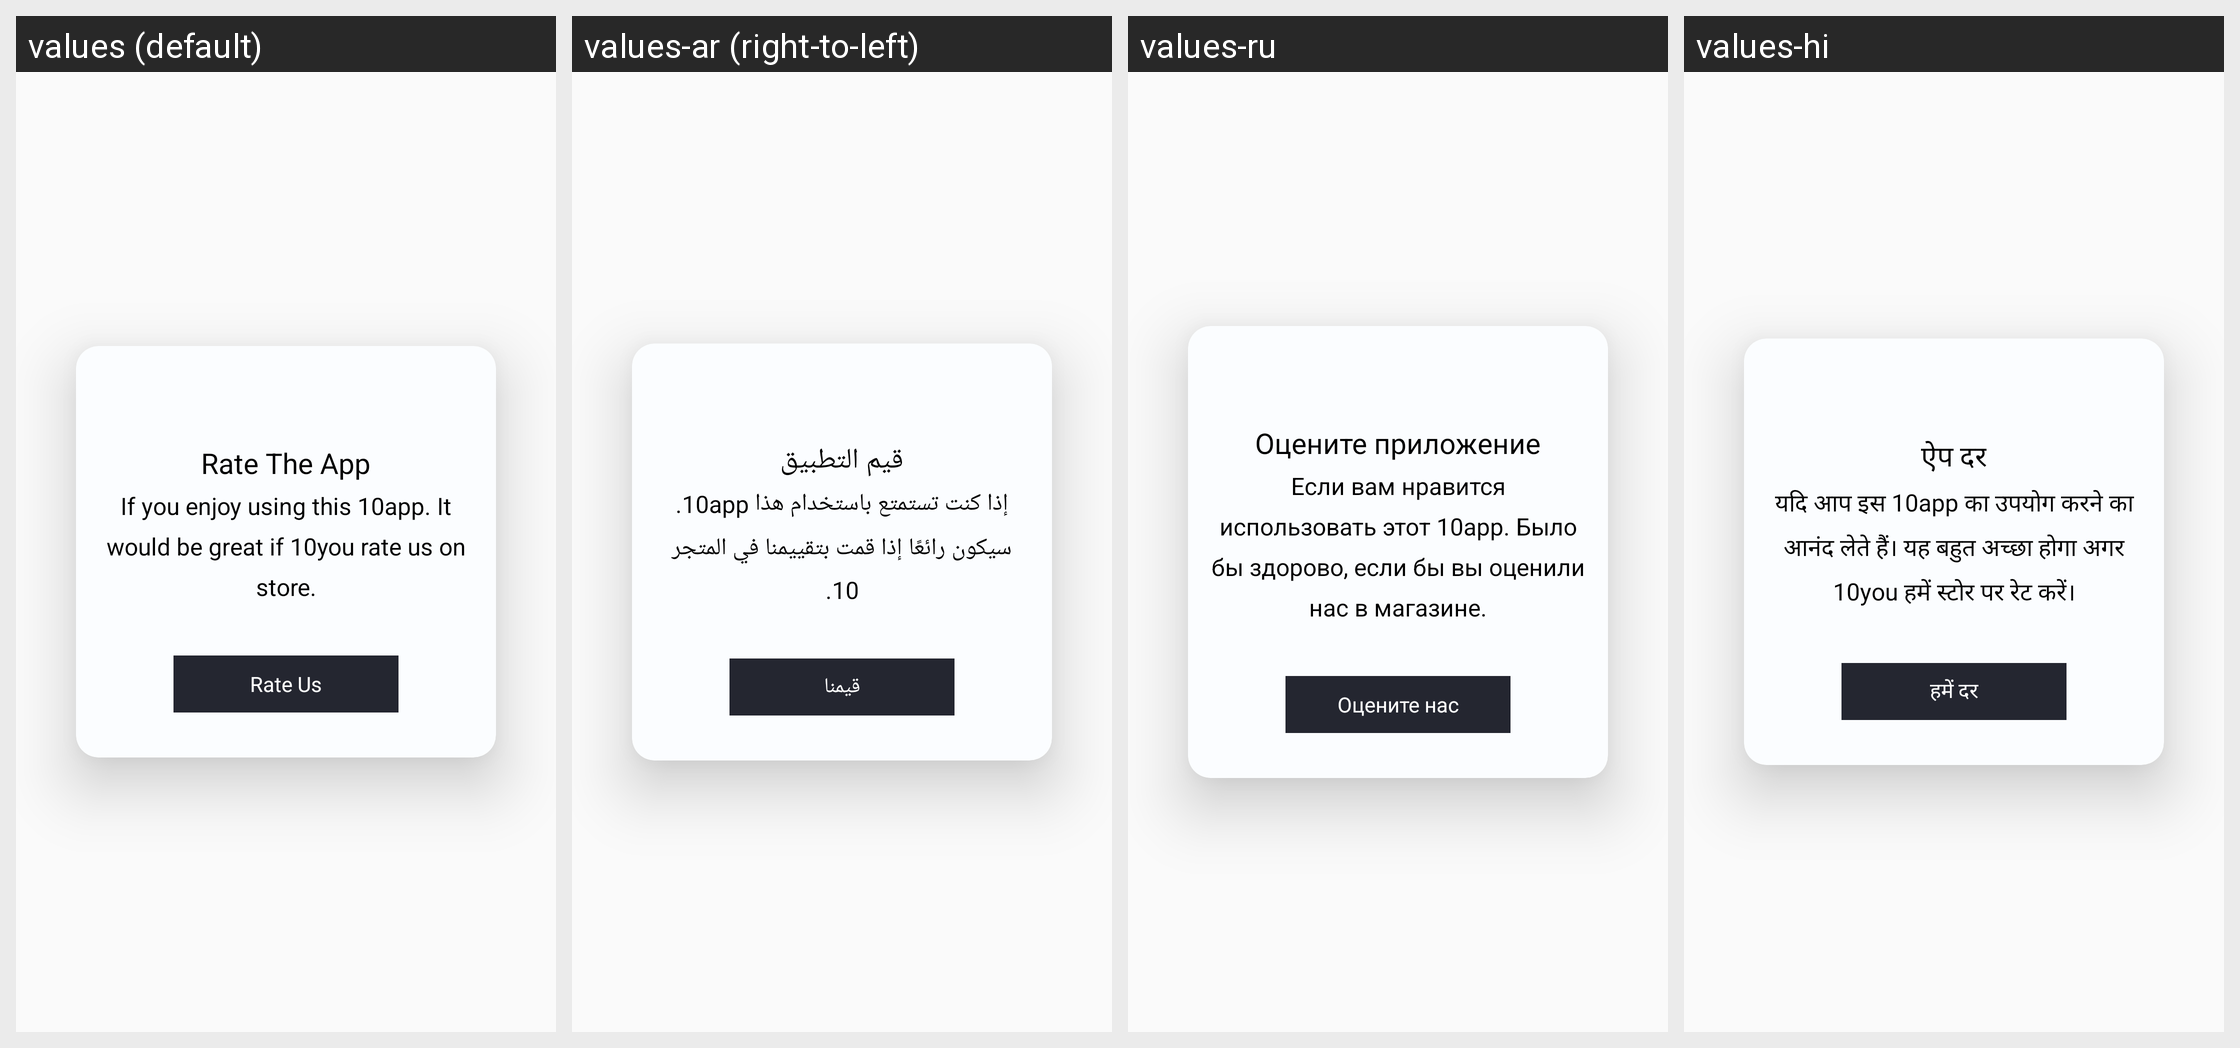

Locale-by-locale string values for the Android screen shown in this grid:
Android screen res/layout/dialog_rate_app.xml rendered under 4 locales, left to right: values (default), values-ar (right-to-left), values-ru, values-hi. Device: Nexus 5 (rendered at 1080×1920; each locale shown at half size, 540×960, under a caption strip naming it); theme AppTheme.
Other locales in the repository, not shown: values-in, values-it, values-ko, values-ma.
Strings drawn on this screen, with the default value and each locale's value (text and hints the layout hard-codes, and strings that could not be matched under every locale, appear in the picture but are not listed):

rate_the_app
  values: Rate The App
  values-ar: قيم التطبيق
  values-ru: Оцените приложение
  values-hi: ऐप दर

if_you_enjoy_using_this_10app_it_would_be_great_if_10you_rate_us_on_store
  values: If you enjoy using this 10app. It would be great if 10you rate us on store.
  values-ar: إذا كنت تستمتع باستخدام هذا 10app. سيكون رائعًا إذا قمت بتقييمنا في المتجر 10.
  values-ru: Если вам нравится использовать этот 10app. Было бы здорово, если бы вы оценили нас в магазине.
  values-hi: यदि आप इस 10app का उपयोग करने का आनंद लेते हैं। यह बहुत अच्छा होगा अगर 10you हमें स्टोर पर रेट करें।

rateus
  values: Rate Us
  values-ar: قيمنا
  values-ru: Оцените нас
  values-hi: हमें दर
